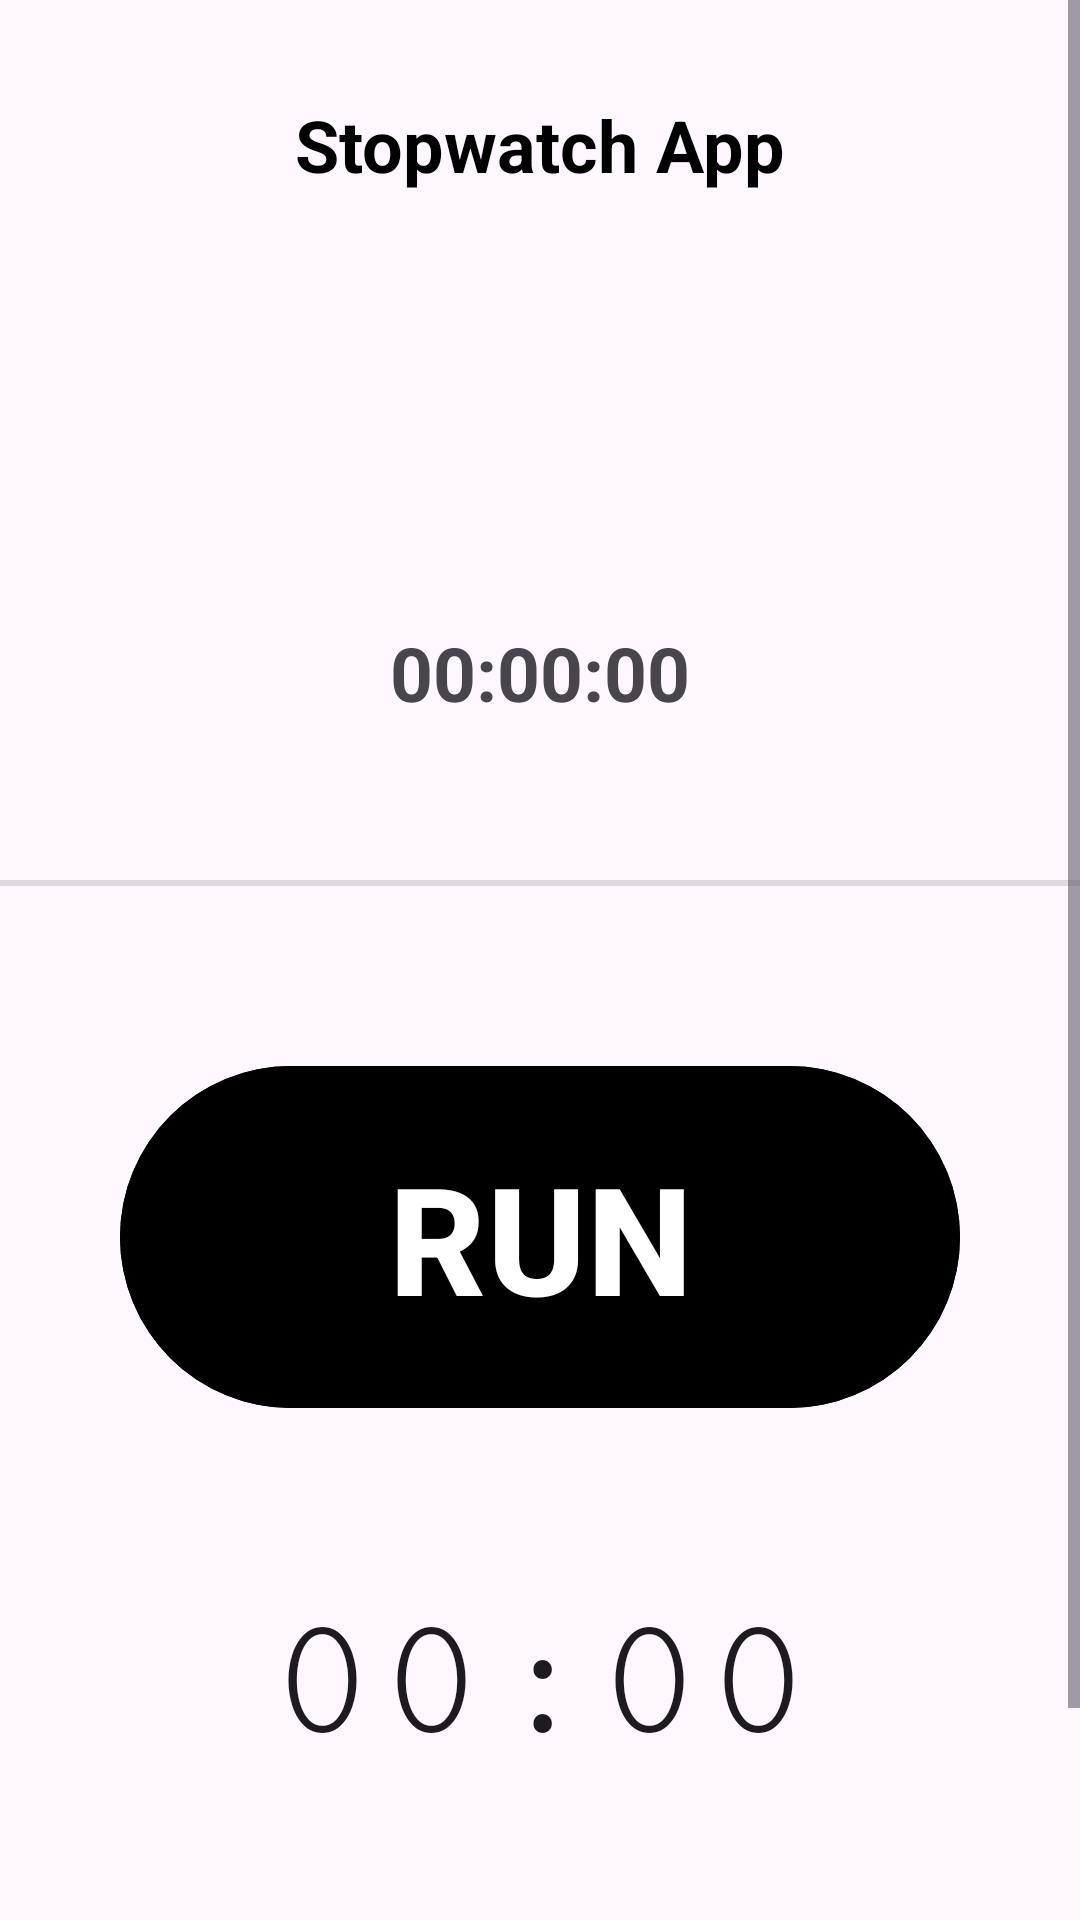

The Android layout XML behind this screen, and the referenced resources:
<!-- AndroidManifest.xml: application theme Theme.Stopwatch_Timer_Android_app_using_Kotlin -->
<!-- res/layout/activity_main.xml -->
<?xml version="1.0" encoding="utf-8"?>
<ScrollView xmlns:android="http://schemas.android.com/apk/res/android"
    xmlns:app="http://schemas.android.com/apk/res-auto"
    xmlns:tools="http://schemas.android.com/tools"
    android:layout_width="match_parent"
    android:layout_height="match_parent"
    tools:context=".MainActivity">

    <androidx.constraintlayout.widget.ConstraintLayout
        android:layout_width="match_parent"
        android:layout_height="wrap_content">

        <TextView
            android:id="@+id/heading"
            android:layout_width="wrap_content"
            android:layout_height="wrap_content"
            android:layout_marginTop="32dp"
            android:text="Stopwatch App"
            android:textColor="@color/black"
            android:textSize="24sp"
            android:textStyle="bold"
            app:layout_constraintEnd_toEndOf="parent"
            app:layout_constraintStart_toStartOf="parent"
            app:layout_constraintTop_toTopOf="parent" />

        <ImageView
            android:id="@+id/stopwatchicon"
            android:layout_width="104dp"
            android:layout_height="103dp"

            android:layout_margin="20dp"
            android:layout_marginTop="32dp"
            android:src="@drawable/stopwatch"
            app:layout_constraintEnd_toEndOf="@+id/heading"
            app:layout_constraintStart_toStartOf="@+id/heading"
            app:layout_constraintTop_toBottomOf="@id/heading" />

        <TextView
            android:id="@+id/timertext"
            android:layout_width="142dp"
            android:layout_height="42dp"
            android:layout_marginTop="16dp"
            android:gravity="center"
            android:text="00:00:00"
            android:textSize="25sp"
            android:textStyle="bold"
            app:layout_constraintEnd_toEndOf="@+id/stopwatchicon"
            app:layout_constraintStart_toStartOf="@+id/stopwatchicon"
            app:layout_constraintTop_toBottomOf="@+id/stopwatchicon" />

        <View
            android:id="@+id/divider"
            android:layout_width="match_parent"
            android:layout_height="2dp"
            android:layout_marginTop="48dp"
            android:background="?android:listDivider"
            app:layout_constraintEnd_toEndOf="parent"
            app:layout_constraintHorizontal_bias="1.0"
            app:layout_constraintStart_toStartOf="parent"
            app:layout_constraintTop_toBottomOf="@id/timertext" />

        <com.google.android.material.button.MaterialButton
            android:id="@+id/run"
            android:layout_width="280dp"
            android:layout_height="122dp"
            android:layout_marginTop="56dp"
            android:backgroundTint="@color/black"
            android:text="RUN"
            android:textSize="50sp"
            android:textStyle="bold"
            app:layout_constraintEnd_toEndOf="parent"
            app:layout_constraintStart_toStartOf="parent"
            app:layout_constraintTop_toBottomOf="@id/divider" />

        <Chronometer
            android:id="@+id/chronometer"
            android:layout_width="347dp"
            android:layout_height="143dp"
            android:layout_marginTop="16dp"
            android:fontFamily="serif-monospace"
            android:gravity="center"
            android:text="00:00:00"
            android:textSize="60sp"
            app:layout_constraintEnd_toEndOf="@+id/run"
            app:layout_constraintStart_toStartOf="@+id/run"
            app:layout_constraintTop_toBottomOf="@+id/run" />

        <Button
            android:id="@+id/lap"
            android:layout_width="337dp"
            android:layout_height="71dp"
            android:layout_marginStart="32dp"
            android:layout_marginTop="16dp"
            android:layout_marginEnd="32dp"
            android:text="LAP"
            android:textSize="22dp"
            app:layout_constraintDimensionRatio="w,1:1"
            app:layout_constraintEnd_toEndOf="@+id/chronometer"
            app:layout_constraintStart_toStartOf="@+id/chronometer"
            app:layout_constraintTop_toBottomOf="@+id/chronometer" />

        <ListView
            android:id="@+id/listview"
            android:layout_width="match_parent"
            android:layout_height="wrap_content"
            app:layout_constraintEnd_toEndOf="parent"
            app:layout_constraintStart_toStartOf="parent"
            app:layout_constraintTop_toBottomOf="@+id/lap" />

    </androidx.constraintlayout.widget.ConstraintLayout>

</ScrollView>
<!-- resources referenced by this layout -->
<resources>
  <style name="Theme.Stopwatch_Timer_Android_app_using_Kotlin" parent="Base.Theme.Stopwatch_Timer_Android_app_using_Kotlin" />
  <style name="Base.Theme.Stopwatch_Timer_Android_app_using_Kotlin" parent="Theme.Material3.DayNight.NoActionBar">
          
          
      </style>
  <!-- not gathered from this repository: default colours our renderer supplied (Android Studio template values) -->
  <color name="black">#FF000000</color>
</resources>
